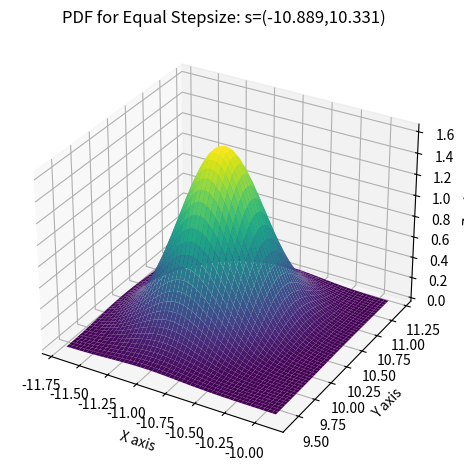

This figure's Python source:
import numpy as np
import matplotlib.pyplot as plt
from mpl_toolkits.mplot3d import Axes3D
from scipy.stats import multivariate_normal

# Parameters to set
mu_x = -10.889
mu_y = 10.331
variance_x = 0.088
variance_y = 0.110
cov_xy = 0.015

# Create grid and Bivariate Normal Distribution(BND)
x = np.linspace(-11.7,-9.9,1000)
y = np.linspace(9.4,11.2,1000)
X, Y = np.meshgrid(x,y)
pos = np.empty(X.shape + (2,))
pos[:, :, 0] = X; pos[:, :, 1] = Y
rv = multivariate_normal([mu_x, mu_y], [[variance_x, cov_xy], [cov_xy, variance_y]])

# Make a 3D plot of Probability Density Function(PDF) for BND
fig = plt.figure()
ax= fig.add_subplot(projection="3d")
ax.plot_surface(X, Y, rv.pdf(pos),cmap='viridis',linewidth=0)
ax.set_title("PDF for Equal Stepsize: s=(-10.889,10.331)")
ax.set_xlabel("X axis")
ax.set_ylabel("Y axis")
ax.set_zlabel("Z axis")
fig.tight_layout()
plt.show()